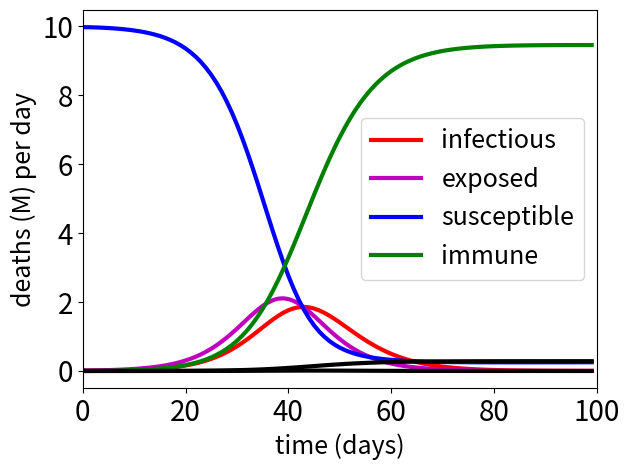

Write Python code to recreate this figure.
import numpy as np
import matplotlib.pyplot as plt


N=10
beta=0.75
epsilon=1/5
mu=1/30295
gamma=1/5
alpha = 0.006


Ts=1

lambda1 = mu*N
n = 100

S = [0] * n
I = [0] * n
E = [0] * n
R = [0] * n
D = [0] * n
Dper = [0] * n

S[0]= 9.979
I[0]= 0.001
E[0]= 0.02
R[0]= 0
D[0]= 0

print(I[0] + E[0] + S[0] + R[0])

s=0

for j in range(n-1):
    S[j+1]= S[j]+ Ts*mu*(I[j] + E[j] + S[j] + R[j]) - Ts*mu*S[j]- Ts*beta*S[j]*I[j]/N
    I[j+1]= I[j]+ Ts*epsilon*E[j] - Ts*(gamma+mu+alpha)*I[j]
    E[j+1]= E[j]+ Ts*beta*S[j]*I[j]/N - Ts*(mu+epsilon)*E[j]
    R[j+1]= R[j]+ Ts*gamma*I[j] - Ts*mu*R[j]
    D[j+1]= 10 - I[j] - E[j] - S[j] - R[j]
    Dper[j+1]=D[j + 1] - D[j]

# I[j] + E[j] + S[j] + R[j]

time = range(n)
time2 = range(n-1)

plt.rc('xtick',labelsize=20)
plt.rc('ytick',labelsize=20)

plt.plot(time,I,'r-',label='infectious',linewidth=3.0)
plt.plot(time,E,'m-',label='exposed',linewidth=3.0)
plt.plot(time,S,'b-',label='susceptible',linewidth=3.0)
plt.plot(time,R,'g-',label='immune',linewidth=3.0)
plt.xlabel('time (days)', fontsize=18)
plt.ylabel('number of individuals (M)', fontsize=18)
plt.legend(fontsize=18)
plt.xlim(0, 100)
plt.tight_layout()
plt.savefig('case0_a.png')
plt.show()


plt.plot(time,D,'k-',label='dead individuals',linewidth=3.0)
plt.xlim(0, 100)
plt.xlabel('time (days)', fontsize=18)
plt.ylabel('deaths (M)', fontsize=18)
plt.tight_layout()
plt.savefig('case0_c.png')
plt.show()

plt.plot(time,Dper,'k-',label='dead individuals per day',linewidth=3.0)
plt.xlim(0, 100)
plt.xlabel('time (days)', fontsize=18)
plt.ylabel('deaths (M) per day', fontsize=18)
plt.tight_layout()
plt.savefig('case0_d.png')
plt.show()

